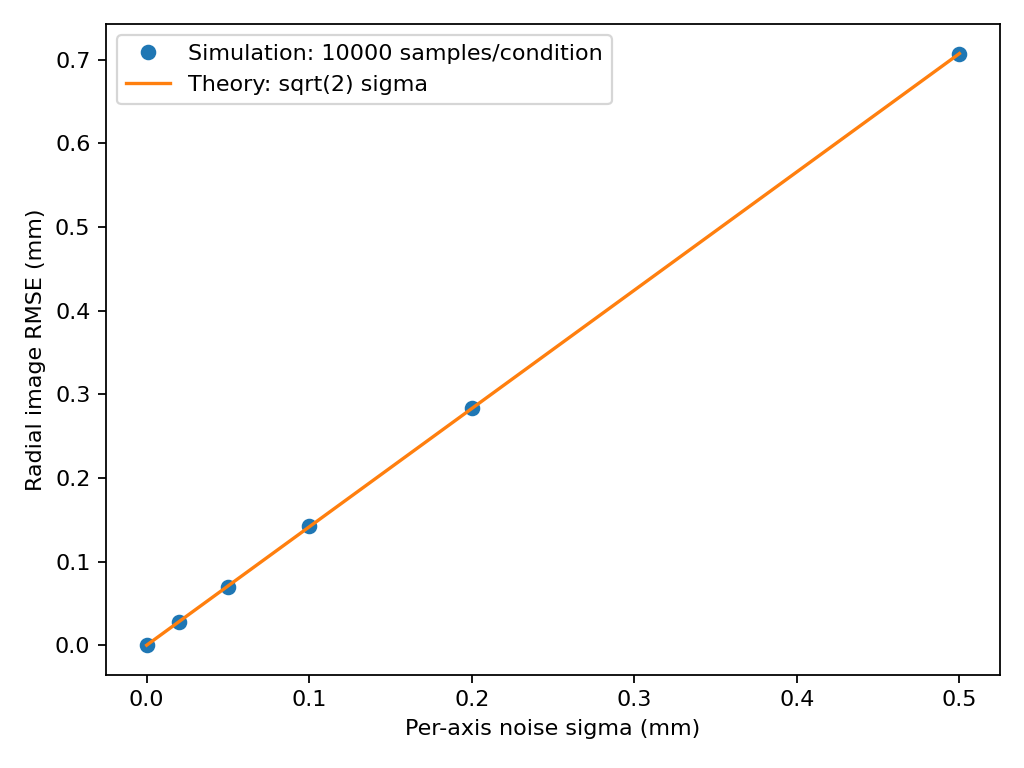

The table this chart was drawn from, first rows:
sigma_m, radial_rmse_m, theoretical_radial_rmse_m
0.000000000000000000e+00, 2.449293598294706384e-18, 0.000000000000000000e+00
2.000000000000000164e-05, 2.812471525069905491e-05, 2.828427124746190567e-05
5.000000000000000240e-05, 7.007084742098342695e-05, 7.071067811865475400e-05
1.000000000000000048e-04, 1.420085549981537710e-04, 1.414213562373095080e-04
2.000000000000000096e-04, 2.829451380230153757e-04, 2.828427124746190160e-04
5.000000000000000104e-04, 7.068168526405265188e-04, 7.071067811865476213e-04
